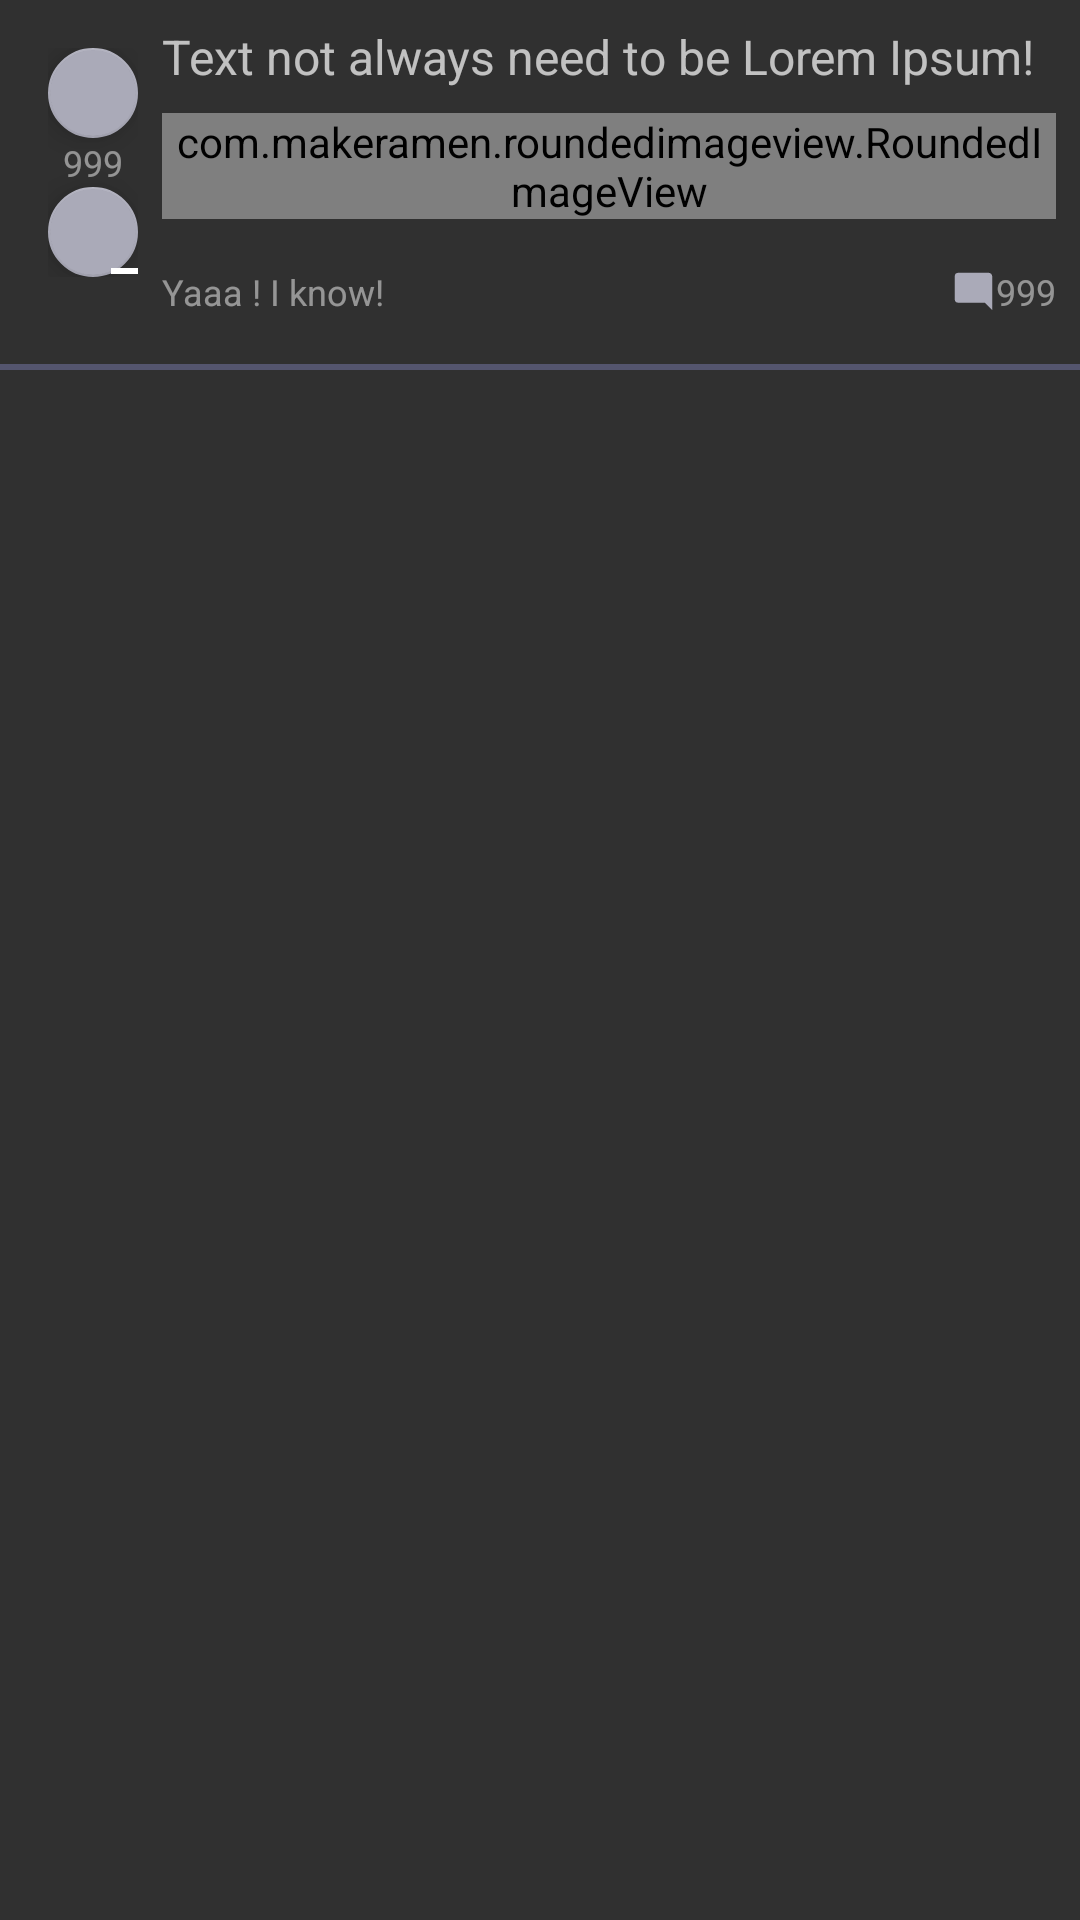

Here is an Android app screen rendered from its layout file. Give the layout XML and the strings, colors and styles it references.
<!-- AndroidManifest.xml: application theme Theme.AppCompat.NoActionBar -->
<!-- res/layout/rant3.xml -->
<?xml version="1.0" encoding="utf-8"?>
<LinearLayout xmlns:android="http://schemas.android.com/apk/res/android"
    xmlns:app="http://schemas.android.com/apk/res-auto"
    android:layout_width="match_parent"
    android:layout_height="match_parent"
    android:orientation="vertical">

    <LinearLayout
        android:layout_width="match_parent"
        android:layout_height="wrap_content"
        android:orientation="horizontal"
        android:padding="@dimen/padding">

        <LinearLayout
            android:layout_width="wrap_content"
            android:layout_height="wrap_content"
            android:orientation="vertical"
            android:padding="@dimen/padding">

            <android.support.design.widget.FloatingActionButton
                android:layout_width="@dimen/icon_width"
                android:layout_height="@dimen/icon_height"
                android:scaleType="center"
                android:src="@drawable/plus"
                app:backgroundTint="@color/icon_background" />

            <TextView
                android:layout_width="wrap_content"
                android:layout_height="wrap_content"
                android:layout_gravity="center"
                android:alpha="0.7"
                android:text="@string/likes_image_srsly"
                android:textSize="@dimen/text_small" />

            <android.support.design.widget.FloatingActionButton
                android:layout_width="@dimen/icon_width"
                android:layout_height="@dimen/icon_height"
                android:scaleType="center"
                android:src="@drawable/minus"
                app:backgroundTint="@color/icon_background" />

        </LinearLayout>

        <LinearLayout
            android:layout_width="match_parent"
            android:layout_height="wrap_content"
            android:orientation="vertical">

            <TextView
                android:layout_width="match_parent"
                android:layout_height="wrap_content"
                android:fontFamily="sans-serif"
                android:gravity="start"
                android:text="@string/lorem_shit"
                android:textSize="@dimen/text" />

            <com.makeramen.roundedimageview.RoundedImageView
                android:layout_width="match_parent"
                android:layout_height="wrap_content"
                android:layout_marginBottom="@dimen/general_margin"
                android:layout_marginTop="@dimen/general_margin"
                android:scaleType="center"
                android:src="@drawable/yaaa"
                app:riv_corner_radius="5dip" />

            <RelativeLayout
                android:layout_width="wrap_content"
                android:layout_height="match_parent">

                <TextView
                    android:layout_width="wrap_content"
                    android:layout_height="wrap_content"
                    android:layout_alignParentStart="true"
                    android:layout_centerVertical="true"
                    android:layout_marginBottom="@dimen/general_margin"
                    android:layout_marginTop="@dimen/general_margin"
                    android:alpha="0.7"
                    android:text="@string/tag_srsly"
                    android:textSize="@dimen/text_small" />

                <ImageView
                    android:layout_width="@dimen/comment_icon_width"
                    android:layout_height="@dimen/comment_icon_height"
                    android:layout_centerVertical="true"
                    android:layout_marginBottom="@dimen/general_margin"
                    android:layout_marginTop="@dimen/general_margin"
                    android:layout_toStartOf="@id/comment"
                    android:contentDescription="@string/comment"
                    android:src="@drawable/message_reply" />

                <TextView
                    android:id="@+id/comment"
                    android:layout_width="wrap_content"
                    android:layout_height="wrap_content"
                    android:layout_alignParentEnd="true"
                    android:layout_centerVertical="true"
                    android:layout_marginBottom="@dimen/general_margin"
                    android:layout_marginTop="@dimen/general_margin"
                    android:alpha="0.7"
                    android:text="@string/comment_no_image_srsly"
                    android:textSize="@dimen/text_small" />

            </RelativeLayout>

        </LinearLayout>

    </LinearLayout>

    <View
        android:layout_width="match_parent"
        android:layout_height="2dp"
        android:background="@color/background_color_light" />

</LinearLayout>
<!-- resources referenced by this layout -->
<resources>
  <color name="background_color_light">#54556E</color>
  <color name="icon_background">#AAAAB8</color>
  <dimen name="comment_icon_height">15dp</dimen>
  <dimen name="comment_icon_width">15dp</dimen>
  <dimen name="general_margin">8dp</dimen>
  <dimen name="icon_height">30dp</dimen>
  <dimen name="icon_width">30dp</dimen>
  <dimen name="padding">8dp</dimen>
  <dimen name="text">16sp</dimen>
  <dimen name="text_small">12sp</dimen>
  <!-- drawable message_reply (drawable) -->
  <vector xmlns:android="http://schemas.android.com/apk/res/android"
      android:width="6dp"
      android:height="6dp"
      android:viewportHeight="24"
      android:viewportWidth="24">
      <path
          android:fillColor="#AAAAB8"
          android:pathData="M22,4C22,2.89 21.1,2 20,2H4A2,2 0 0,0 2,4V16A2,2 0 0,0 4,18H18L22,22V4Z" />
  </vector>
  <!-- drawable minus (drawable) -->
  <vector xmlns:android="http://schemas.android.com/apk/res/android"
      android:width="24dp"
      android:height="24dp"
      android:viewportHeight="24.0"
      android:viewportWidth="24.0">
      <path
          android:fillColor="#FFFF"
          android:pathData="M19,13H5v-2h14v2z" />
  </vector>
  <!-- drawable yaaa: png bitmap (drawable, 185864 bytes) -->
  <string name="comment">Comment</string>
  <string name="comment_no_image_srsly">999</string>
  <string name="likes_image_srsly">999</string>
  <string name="lorem_shit">Text not always need to be Lorem Ipsum!</string>
  <string name="tag_srsly">Yaaa ! I know!</string>
</resources>
